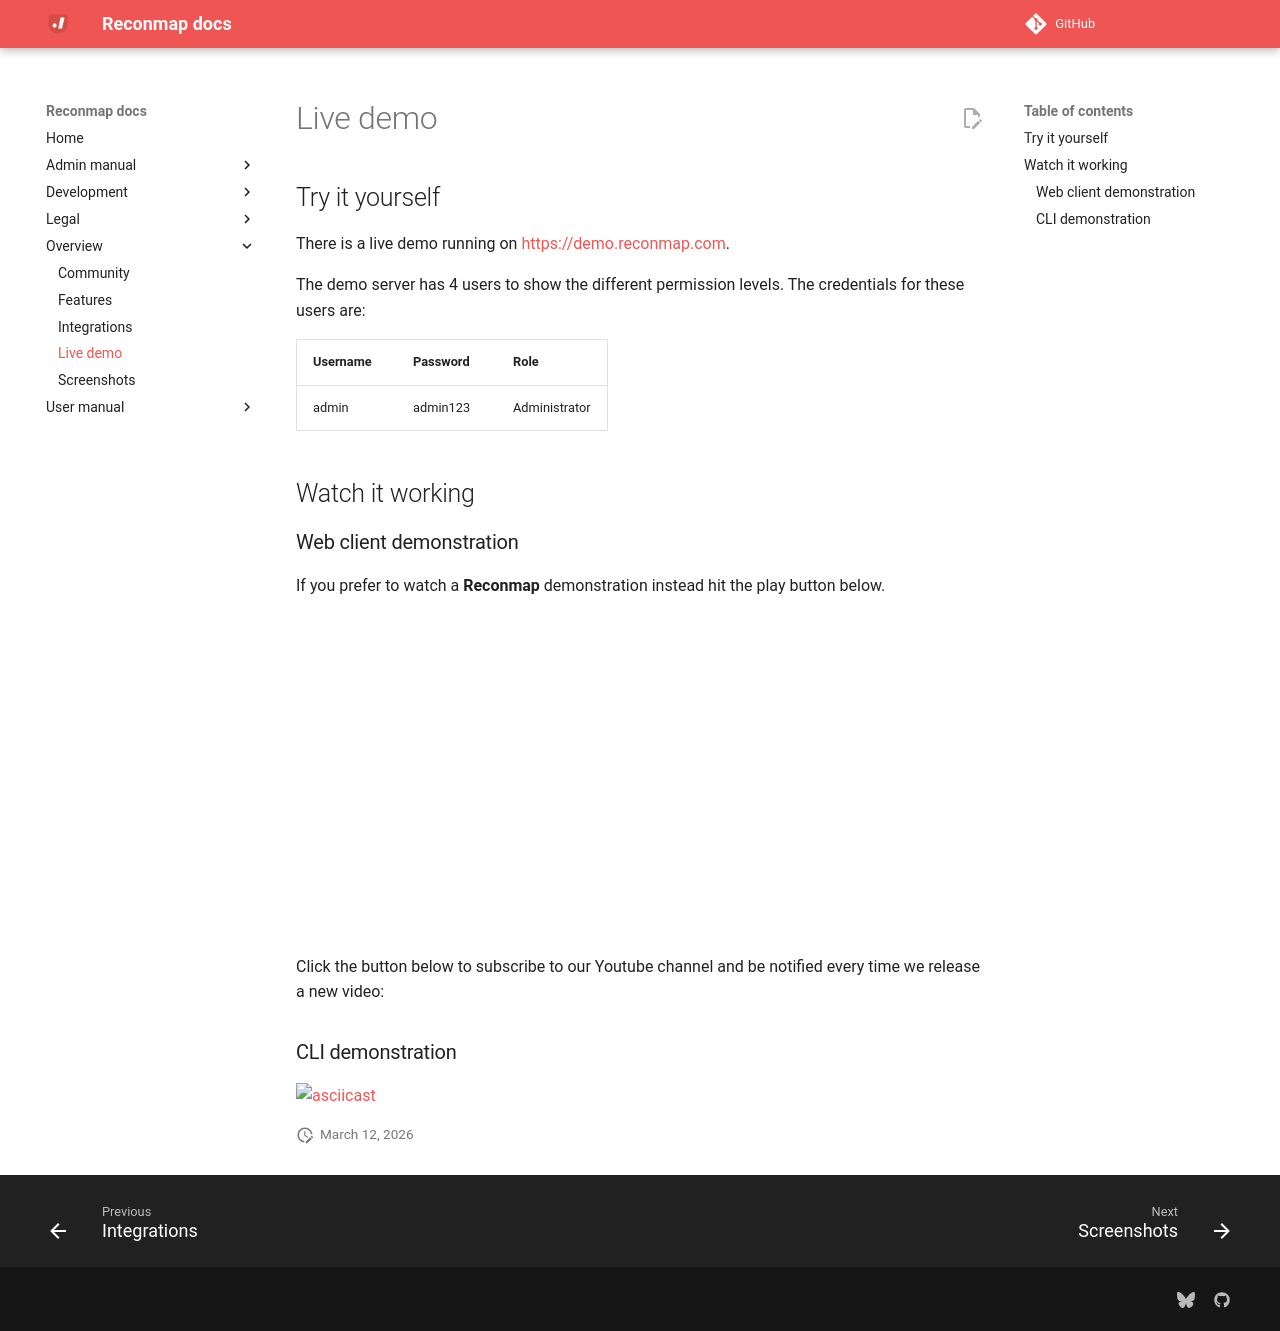

repository: reconmap/reconmap · page: overview/live-demo/index.html · generator: mkdocs

---
title: Live demo
nav_order: 1
---

## Try it yourself

There is a live demo running on <https://demo.reconmap.com>.

The demo server has 4 users to show the different permission levels. The credentials for these users are:

| Username | Password | Role          |
| -------- | -------- | ------------- |
| admin    | admin123 | Administrator |

## Watch it working

### Web client demonstration

If you prefer to watch a **Reconmap** demonstration instead hit the play button below.

<iframe width="560" height="315" src="https://www.youtube.com/embed/7gOcDTzvirg" frameborder="0" allow="accelerometer; autoplay; encrypted-media; gyroscope; picture-in-picture" allowfullscreen></iframe>

Click the button below to subscribe to our Youtube channel and be notified every time we release a new video:

<script src="https://apis.google.com/js/platform.js"></script>
<div class="g-ytsubscribe" data-channelid="UCKJM12YKHqvvATHkdIKopeQ" data-layout="full" data-theme="dark" data-count="hidden"></div>

### CLI demonstration

[![asciicast](https://asciinema.org/a/402505.svg)](https://asciinema.org/a/402505)
